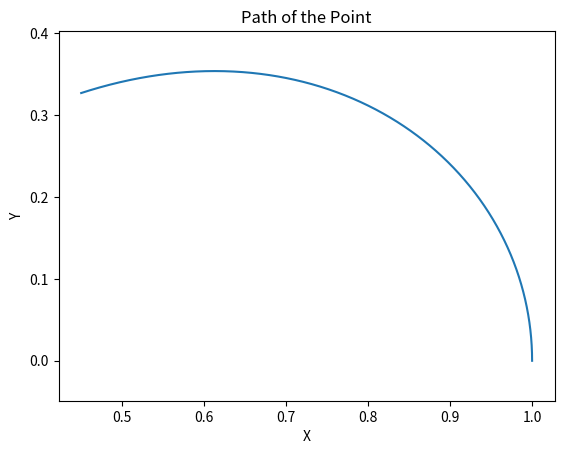

Generate this figure with matplotlib:
import numpy as np
import matplotlib.pyplot as plt

# Constants
a = 1  # Scale factor for the lemniscate
v_max = 1  # Maximum velocity
omega = 0.1  # Angular frequency
time_steps = 1000  # Number of time steps for the simulation

# Lemniscate function in parametric form
def lemniscate(t):
    theta = omega * t
    r = np.sqrt(a**2 * np.cos(2 * theta))
    x = r * np.cos(theta)
    y = r * np.sin(theta)
    return x, y

# Circle function
def circle(t):
    theta = omega * t
    x = np.pi * a * np.cos(theta)
    y = np.pi * a * np.sin(theta)
    return x, y

# Kinematic model
def velocity(t):
    return v_max * np.sin(omega * t)

# Main simulation loop
x_values, y_values = [], []
for t in np.linspace(0, 2*np.pi, time_steps):
    if velocity(t) >= 0:  # Condition to switch between paths
        x, y = lemniscate(t)
    else:
        x, y = circle(t)
    x_values.append(x)
    y_values.append(y)

# Plotting the path
plt.plot(x_values, y_values)
plt.title('Path of the Point')
plt.xlabel('X')
plt.ylabel('Y')
plt.axis('equal')
plt.show()
